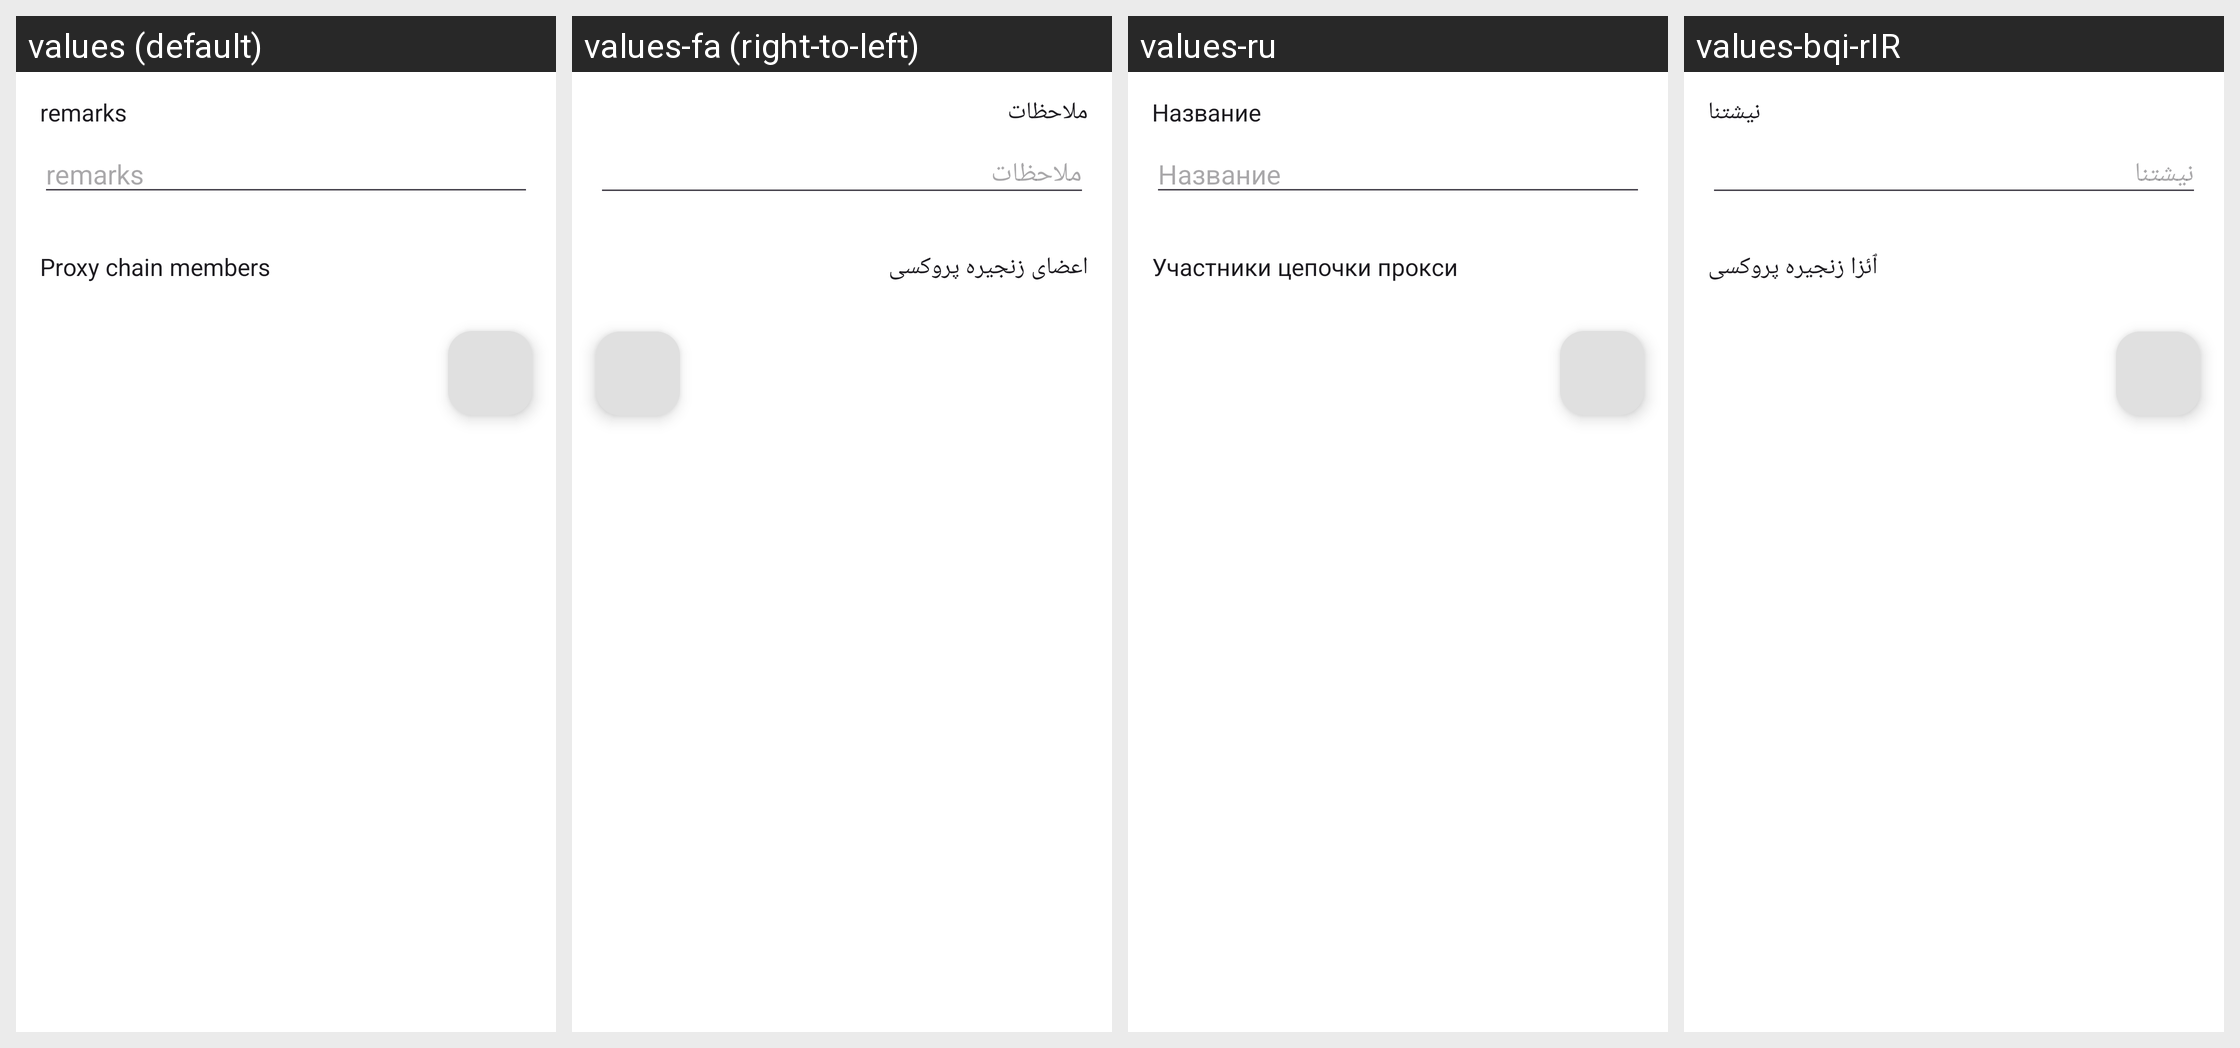

Locale-by-locale string values for the Android screen shown in this grid:
Android screen res/layout/activity_server_proxy_chain.xml rendered under 4 locales, left to right: values (default), values-fa (right-to-left), values-ru, values-bqi-rIR. Device: Nexus 5 (rendered at 1080×1920; each locale shown at half size, 540×960, under a caption strip naming it); theme AppThemeDayNight.NoActionBar.
Other locales in the repository, not shown: values-ar, values-bn, values-vi, values-zh-rCN, values-zh-rTW.
Strings drawn on this screen, with the default value and each locale's value (text and hints the layout hard-codes, and strings that could not be matched under every locale, appear in the picture but are not listed):

server_lab_remarks
  values: remarks
  values-fa: ملاحظات
  values-ru: Название
  values-bqi-rIR: نیشتنا

server_proxy_chain_members
  values: Proxy chain members
  values-fa: اعضای زنجیره پروکسی
  values-ru: Участники цепочки прокси
  values-bqi-rIR: ٱئزا زنجیره پروکسی
